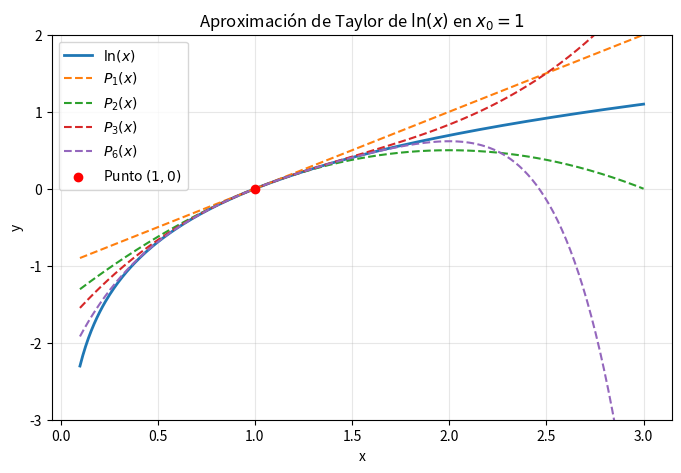
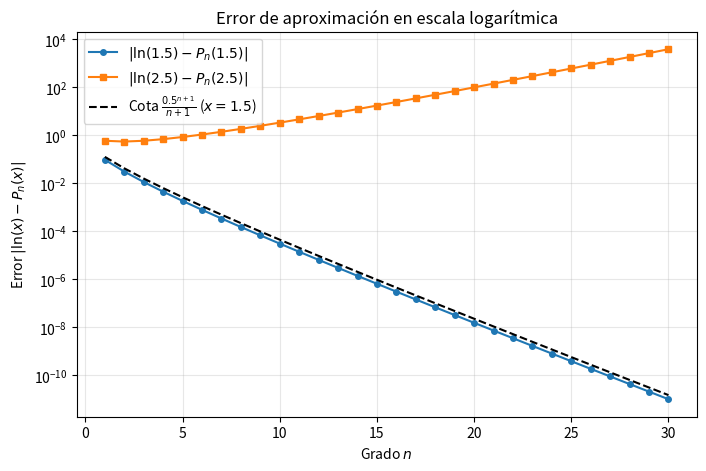

Reproduce these figures in Python, in order.
import matplotlib.pyplot as plt
import numpy as np


def taylor_ln(x, n):
  """Polinomio de Taylor de grado n de ln(x) alrededor de x0 = 1."""
  suma = 0
  for k in range(1, n + 1):
    suma = suma + (((-1) ** (k + 1)) * (x - 1) ** k) / k
  return suma


print(f"Verificacion: {taylor_ln(1.5, 3)}")
print(round(taylor_ln(1.5, 10), 6), round(taylor_ln(2.5, 10), 6))

# Grafica1
x = np.linspace(0.1, 3, 400)

plt.figure(figsize=(8, 5))
plt.plot(x, np.log(x), label=r"$\ln(x)$", linewidth=2)

for grado in [1, 2, 3, 6]:
  plt.plot(x, taylor_ln(x, grado), linestyle="--", label=rf"$P_{grado}(x)$")

plt.scatter([1], [0], color="red", zorder=5, label=r"Punto $(1, 0)$")
plt.ylim(-3, 2)
plt.xlabel("x")
plt.ylabel("y")
plt.title(r"Aproximación de Taylor de $\ln(x)$ en $x_0 = 1$")
plt.legend()
plt.grid(True, alpha=0.3)
plt.show()

# Grafica2
n_vals = np.arange(1, 31)

error_15 = np.array([np.abs(np.log(1.5) - taylor_ln(1.5, int(n))) for n in n_vals])
error_25 = np.array([np.abs(np.log(2.5) - taylor_ln(2.5, int(n))) for n in n_vals])
cota_15 = (0.5 ** (n_vals + 1)) / (n_vals + 1)

plt.figure(figsize=(8, 5))
plt.semilogy(n_vals, error_15, "o-", markersize=4, label=r"$|\ln(1.5) - P_n(1.5)|$")
plt.semilogy(n_vals, error_25, "s-", markersize=4, label=r"$|\ln(2.5) - P_n(2.5)|$")
plt.semilogy(n_vals, cota_15, "k--", label=r"Cota $\frac{0.5^{n+1}}{n+1}$ ($x=1.5$)")

plt.xlabel("Grado $n$")
plt.ylabel(r"Error $|\ln(x) - P_n(x)|$")
plt.title("Error de aproximación en escala logarítmica")
plt.legend()
plt.grid(True, which="both", alpha=0.3)
plt.show()
